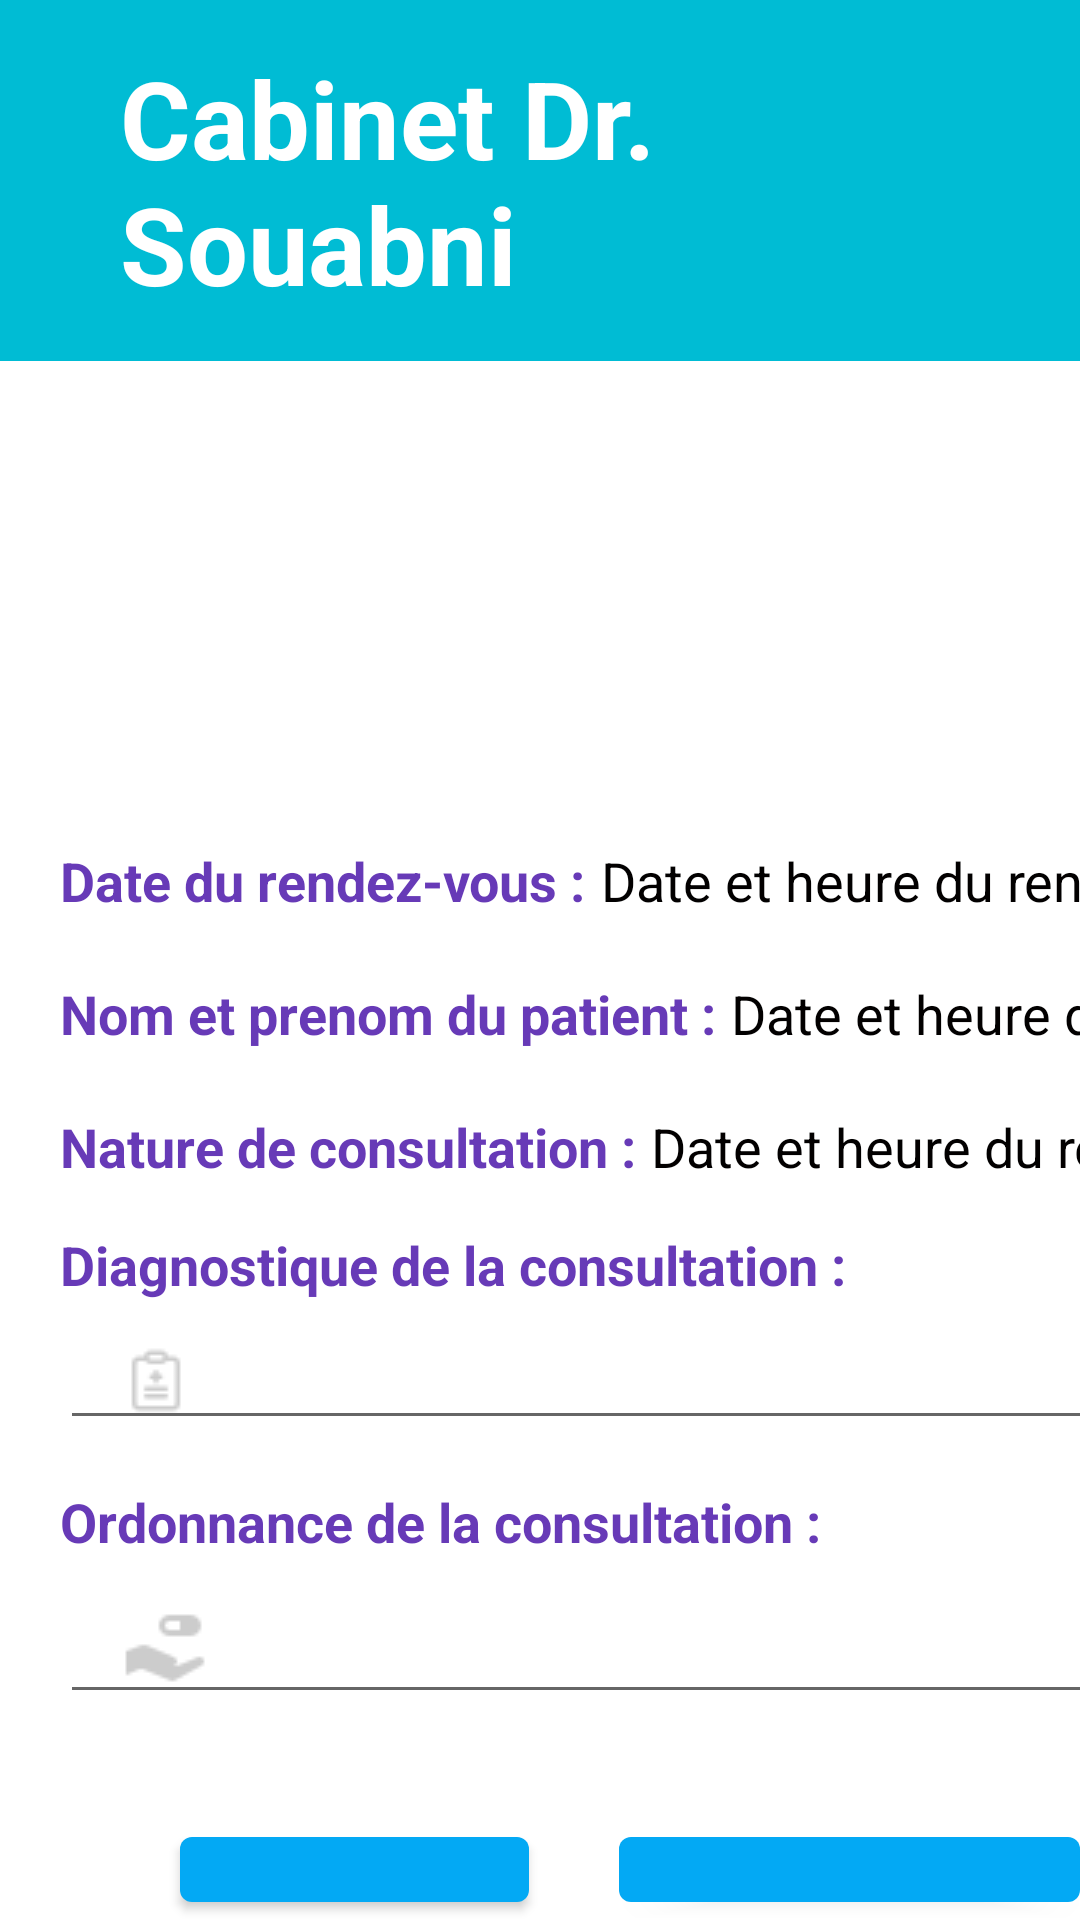

Layout XML and referenced resources for this Android screen:
<!-- AndroidManifest.xml: application theme Theme.CabinetAPP -->
<!-- res/layout/activity_modifier_consultation.xml -->
<?xml version="1.0" encoding="utf-8"?>
<androidx.constraintlayout.widget.ConstraintLayout xmlns:android="http://schemas.android.com/apk/res/android"
    xmlns:app="http://schemas.android.com/apk/res-auto"
    xmlns:tools="http://schemas.android.com/tools"
    android:layout_width="match_parent"
    android:layout_height="match_parent"
    tools:context=".ModifierConsultationActivity">

    <LinearLayout
        android:layout_width="match_parent"
        android:layout_height="match_parent"
        android:orientation="vertical"
        tools:layout_editor_absoluteX="16dp"
        tools:layout_editor_absoluteY="-115dp">


        <TextView
            android:id="@+id/tvdoc"
            android:layout_width="match_parent"
            android:layout_height="wrap_content"
            android:layout_marginLeft="0dp"
            android:background="#00BCD4"
            android:paddingLeft="40dp"
            android:paddingTop="15dp"
            android:paddingRight="15dp"
            android:paddingBottom="15dp"
            android:text="Cabinet Dr. Souabni"
            android:textColor="#FFFFFF"
            android:textSize="36sp"
            android:textStyle="bold"
            app:drawableTintMode="multiply" />

        <ImageView
            android:id="@+id/ivdoc"
            android:layout_width="match_parent"
            android:layout_height="101dp"
            android:layout_marginTop="15dp"
            android:layout_marginBottom="10dp"
            app:srcCompat="@drawable/profile" />
    <LinearLayout
        android:layout_width="wrap_content"
        android:layout_height="wrap_content"
        android:orientation="horizontal"
        android:paddingTop="35dp"
        tools:layout_editor_absoluteX="16dp"
        tools:layout_editor_absoluteY="-115dp">
        <TextView
            android:id="@+id/textView"
            android:layout_width="wrap_content"
            android:layout_height="wrap_content"
            android:paddingLeft="20dp"
            android:text="Date du rendez-vous :"
            android:textColor="#673AB7"
            android:textSize="18sp"
            android:textStyle="bold" />

        <TextView
            android:id="@+id/dateRdv"
            android:layout_width="250dp"
            android:layout_height="wrap_content"
            android:paddingLeft="5dp"
            android:text="Date et heure du rendez-vous :"
            android:textColor="#020000"
            android:textSize="18sp" />
    </LinearLayout>
    <LinearLayout
        android:layout_width="wrap_content"
        android:layout_height="wrap_content"
        android:orientation="horizontal"
        android:paddingTop="20dp"
        tools:layout_editor_absoluteX="16dp"
        tools:layout_editor_absoluteY="-115dp">

        <TextView
            android:id="@+id/textView4"
            android:layout_width="wrap_content"
            android:layout_height="wrap_content"
            android:paddingLeft="20dp"
            android:text="Nom et prenom du patient :"
            android:textColor="#673AB7"
            android:textSize="18sp"
            android:textStyle="bold" />
        <TextView
            android:id="@+id/coordPat"
            android:layout_width="250dp"
            android:layout_height="wrap_content"
            android:paddingLeft="5dp"
            android:text="Date et heure du rendez-vous :"
            android:textColor="#020000"
            android:textSize="18sp" />
    </LinearLayout>

    <LinearLayout
        android:layout_width="wrap_content"
        android:layout_height="wrap_content"
        android:orientation="horizontal"
        android:paddingTop="20dp"
        tools:layout_editor_absoluteX="16dp"
        tools:layout_editor_absoluteY="-115dp">
        <TextView
            android:id="@+id/textView3"
            android:layout_width="wrap_content"
            android:layout_height="wrap_content"
            android:paddingLeft="20dp"
            android:text="Nature de consultation :"
            android:textColor="#673AB7"
            android:textSize="18sp"
            android:textStyle="bold" />
        <TextView
            android:id="@+id/natCons"
            android:layout_width="250dp"
            android:layout_height="wrap_content"
            android:paddingLeft="5dp"
            android:text="Date et heure du rendez-vous :"
            android:textColor="#020000"
            android:textSize="18sp" />
    </LinearLayout>

        <TextView
            android:id="@+id/textView5"
            android:layout_width="395dp"
            android:layout_height="wrap_content"
            android:paddingLeft="20dp"
            android:paddingTop="15dp"
            android:text="Diagnostique de la consultation :"
            android:textColor="#673AB7"
            android:textSize="18sp"
            android:textStyle="bold" />

        <EditText
            android:id="@+id/diagCons"
            android:layout_width="370dp"
            android:layout_height="wrap_content"
            android:layout_marginStart="20dp"
            android:layout_marginLeft="20dp"
            android:layout_marginTop="5dp"
            android:drawableLeft="@drawable/plan"
            android:ems="10"
            android:inputType="text"
            android:paddingLeft="20dp"
            android:paddingTop="10dp"
            android:textSize="18sp" />

        <TextView
            android:id="@+id/textView6"
            android:layout_width="395dp"
            android:layout_height="wrap_content"
            android:paddingLeft="20dp"
            android:paddingTop="15dp"
            android:text="Ordonnance de la consultation :"
            android:textColor="#673AB7"
            android:textSize="18sp"
            android:textStyle="bold" />

        <EditText
            android:id="@+id/OrdCons"
            android:layout_width="370dp"
            android:layout_height="wrap_content"
            android:layout_marginStart="20dp"
            android:layout_marginLeft="20dp"
            android:layout_marginTop="5dp"
            android:drawableLeft="@drawable/medecine"
            android:ems="10"
            android:inputType="text"
            android:paddingLeft="20dp"
            android:paddingTop="10dp"
            android:textSize="18sp" />

    <LinearLayout
        android:layout_width="wrap_content"
        android:layout_height="wrap_content"
        android:orientation="horizontal"
        android:paddingTop="35dp"
        tools:layout_editor_absoluteX="16dp"
        tools:layout_editor_absoluteY="-115dp">
        <Button
            android:id="@+id/btnBack"
            android:layout_width="wrap_content"
            android:layout_height="wrap_content"
            android:layout_marginStart="60dp"
            android:layout_marginLeft="60dp"
            android:padding="15dp"
            android:text="Retour"
            android:textSize="20sp"
            android:onClick="back"
            app:backgroundTint="#03A9F4" />
        <Button
            android:id="@+id/btnRdv"
            android:layout_width="wrap_content"
            android:layout_height="wrap_content"
            android:layout_marginStart="30dp"
            android:layout_marginLeft="30dp"
            android:padding="15dp"
            android:text="Confirmer"
            android:textSize="20sp"
            android:onClick="ModifierRDV"
            app:backgroundTint="#03A9F4" />
    </LinearLayout>
    </LinearLayout>

</androidx.constraintlayout.widget.ConstraintLayout>
<!-- resources referenced by this layout -->
<resources>
  <!-- drawable medecine: png bitmap (drawable, 608 bytes) -->
  <!-- drawable plan: png bitmap (drawable, 552 bytes) -->
  <style name="Theme.CabinetAPP" parent="Theme.MaterialComponents.DayNight.DarkActionBar">
          
          <item name="colorPrimary">@color/purple_500</item>
          <item name="colorPrimaryVariant">@color/purple_700</item>
          <item name="colorOnPrimary">@color/white</item>
          
          <item name="colorSecondary">@color/teal_200</item>
          <item name="colorSecondaryVariant">@color/teal_700</item>
          <item name="colorOnSecondary">@color/black</item>
          
          <item name="android:statusBarColor" tools:targetApi="l">?attr/colorPrimaryVariant</item>
          
      </style>
  <!-- not gathered from this repository: default colours our renderer supplied (Android Studio template values) -->
  <color name="purple_500">#FF6200EE</color>
  <color name="purple_700">#FF3700B3</color>
  <color name="teal_200">#FF03DAC5</color>
  <color name="teal_700">#FF018786</color>
  <color name="black">#FF000000</color>
  <color name="white">#FFFFFFFF</color>
</resources>
